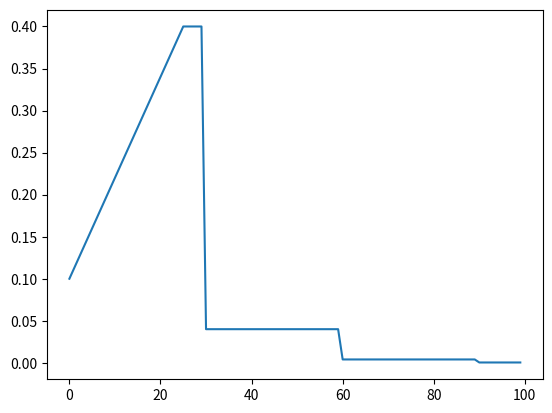

Write Python code to recreate this figure.
# This work is licensed under the Creative Commons Attribution-NonCommercial
# 4.0 International License. To view a copy of this license, visit
# http://creativecommons.org/licenses/by-nc/4.0/ or send a letter to
# Creative Commons, PO Box 1866, Mountain View, CA 94042, USA.

"""Functions for ramping hyperparameters up or down

Each function takes the current training step or epoch, and the
ramp length in the same format, and returns a multiplier between
0 and 1.
"""


import numpy as np


def sigmoid_rampup(current, rampup_length):
    """Exponential rampup from https://arxiv.org/abs/1610.02242"""
    if rampup_length == 0:
        return 1.0
    else:
        current = np.clip(current, 0.0, rampup_length)
        phase = 1.0 - current / rampup_length
        return float(np.exp(-5.0 * phase * phase))


def linear_rampup(current, rampup_length):
    """Linear rampup"""
    assert current >= 0 and rampup_length >= 0
    if current >= rampup_length:
        lr =  1.0
    else:
        lr = current / rampup_length
    
    #print (lr)
    return lr

def cosine_rampdown(current, rampdown_length):
    """Cosine rampdown from https://arxiv.org/abs/1608.03983"""
    assert 0 <= current <= rampdown_length
    return float(.5 * (np.cos(np.pi * current / rampdown_length) + 1))

if __name__ == '__main__':
    import numpy as np
    import matplotlib.pyplot as plt
    #x = np.zeros(100)
    #for i in range(100):
    #    x[i]=sigmoid_rampup(i, 50)
    lr_list = []
    
    """
    def adjust_learning_rate(epoch, step_in_epoch, total_steps_in_epoch):
        lr =0.4
        lr_rampup = 5.0
        initial_lr = 0.1
        
        lr_rampdown_epochs = 45
        
        epoch = epoch + step_in_epoch / total_steps_in_epoch
    
        # LR warm-up to handle large minibatch sizes from https://arxiv.org/abs/1706.02677
        
        lr = linear_rampup(epoch, lr_rampup) * (lr - initial_lr) + initial_lr
        
        # Cosine LR rampdown from https://arxiv.org/abs/1608.03983 (but one cycle only)
        if lr_rampdown_epochs:
            assert lr_rampdown_epochs >= epoch
            lr *= cosine_rampdown(epoch, lr_rampdown_epochs)
        
        return lr
    
    """
    
    def adjust_learning_rate(epoch, lr_sch, step_in_epoch, total_steps_in_epoch):
    
        lr =0.4
        lr_rampup = 5.0
        initial_lr = 0.1
        
        epoch = epoch + step_in_epoch / total_steps_in_epoch
        print (epoch)
        # LR warm-up to handle large minibatch sizes from https://arxiv.org/abs/1706.02677
        lr = linear_rampup(epoch, lr_rampup) * (lr - initial_lr) + initial_lr
        
        lr = lr * (0.1 ** (epoch // lr_sch))
        
        return lr
    
    for epoch in range(20):
        for step_in_epoch in range(5):
            lr_temp = adjust_learning_rate(epoch, 6, step_in_epoch, 5)
            lr_list.append(lr_temp)
    
    #plt.ylim(1.0)
    plt.plot(np.asarray(lr_list))
    plt.show()
        
        

